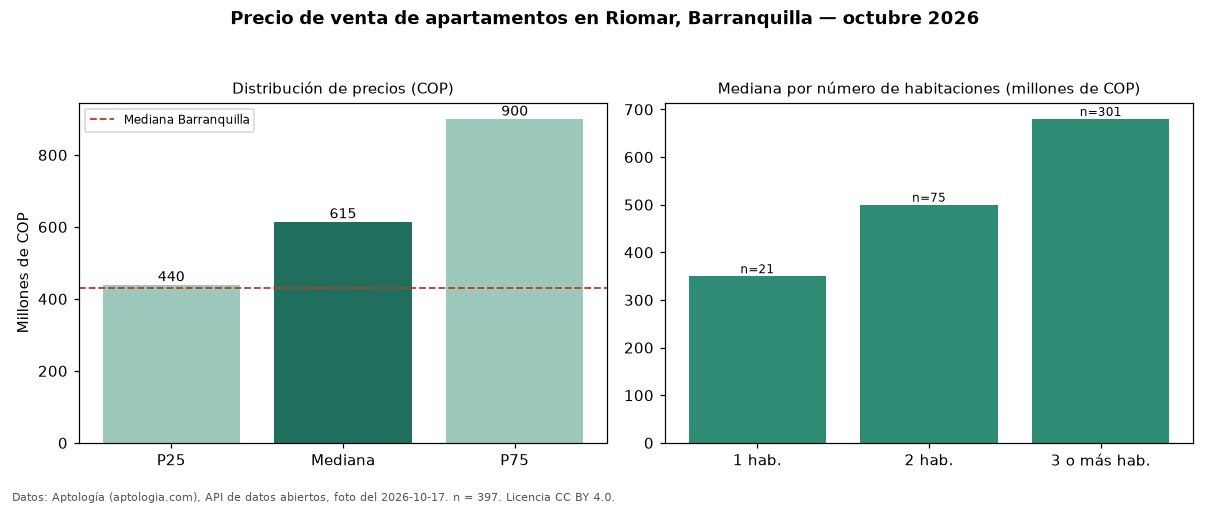

Values plotted in this chart, from the file beside it:
seccion, metrica, valor_cop, n
precio, p25, 440000000, 397
precio, mediana, 615000000, 397
precio, p75, 900000000, 397
precio, minimo, 210000000, 397
precio, maximo, 3000000000, 397
parqueadero, avisos_con_parqueadero, 382, 397
parqueadero, mediana_con_parqueadero, 625000000, 382
habitaciones, 1, 350000000, 21
habitaciones, 2, 500000000, 75
habitaciones, 3+, 680000000, 301
ciudad, mediana_ciudad, 430000000, 
fuente, fecha_foto, 2026-10-17, 
fuente, atribucion, https://www.aptologia.com/venta/barranqu…, 
